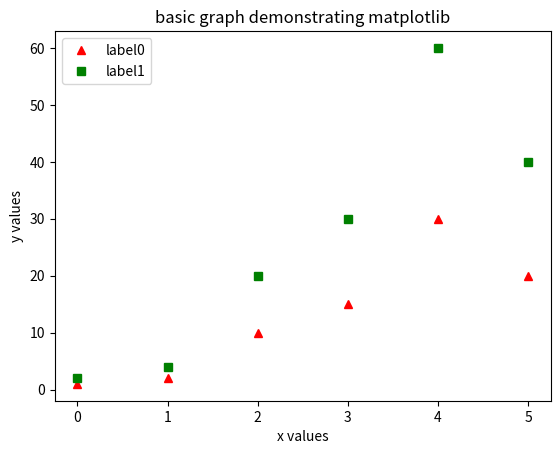

Reproduce this figure in Python.
#!/usr/bin/python3


import matplotlib.pyplot as plt
import numpy as np



# variables lists that contain the values for the coordinates to be plotted
x = [1, 2, 10, 15, 30, 20]
y = [2, 4, 20, 30, 60, 40]


# plots the xy coordinates
# optional third argument to the plot() method is color and coordinate formatting. The default is 'b-' for a blue line. 
# 'ro' renders red orbs and 'g^' renders green caret-marks. green squares: 'gs', red dashes: 'r--'
plt.plot(x, 'r^', label='label0')
plt.plot(y, 'gs', label='label1')


# Gives a title to the graph
plt.title('basic graph demonstrating matplotlib')

# Giving a names label to the x and y axises on the graph
plt.xlabel('x values')
plt.ylabel('y values')


# You can manually specify the x and y ticks on the graph
#plt.xticks([1, 4, 5, 50])
#plt.yticks([2, 5, 7, 50])


# Shows legend label for each coordinate set (specified with label='example0')
plt.legend()


# shows the graph
plt.show()




